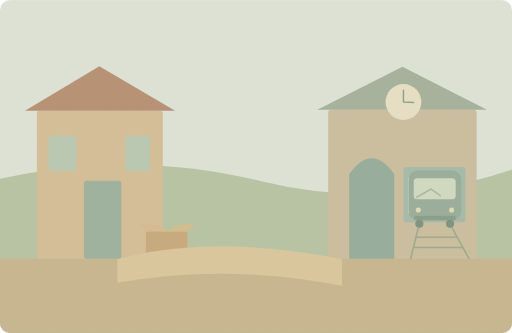
t = 0.00 s
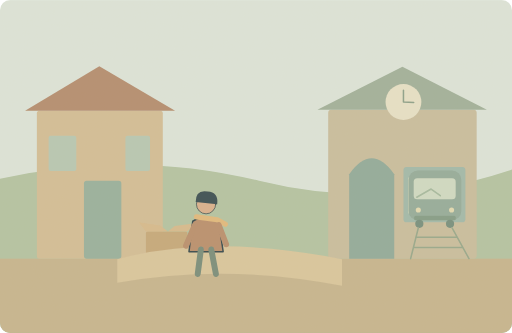
t = 1.75 s
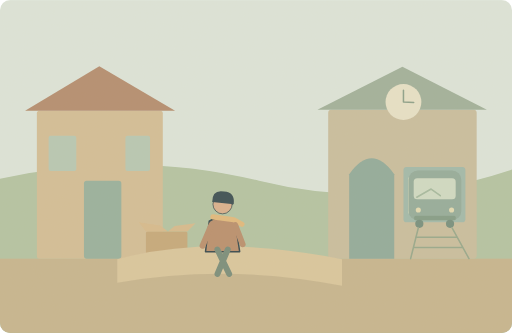
t = 2.83 s
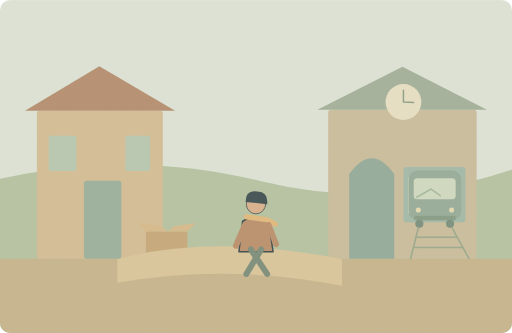
t = 5.00 s
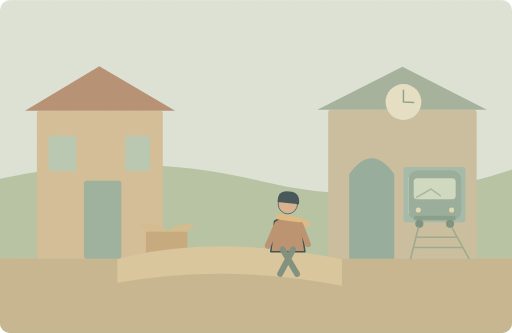
t = 7.08 s
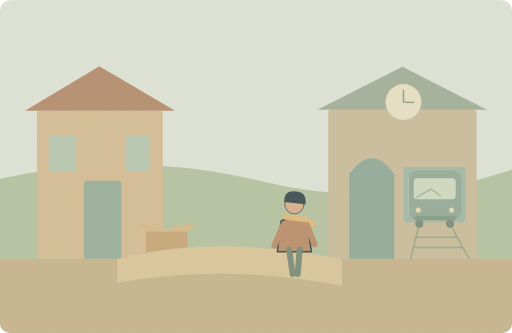
t = 7.50 s

The animated SVG that drew these frames (rendered in a browser with its animation timeline set to each time). Animation: 3 SMIL elements (animate=2,animateTransform=1); one cycle of 10.00 s, repeats indefinitely.

<svg xmlns="http://www.w3.org/2000/svg" width="1000" height="650" viewBox="0 0 1000 650" role="img" aria-labelledby="title desc"><title id="title">单词小故事</title><desc id="desc">We live near the station now, so walking is easy.</desc><metadata>{"wordId": "now", "dailyExample": "We live near the station now, so walking is easy.", "source": "https://github.com/go1app/word-atlas/blob/main/public/atlas/entries/6.json", "attribution": "Word Atlas contributors — CC BY 4.0", "license": "https://creativecommons.org/licenses/by/4.0/", "changes": "New original vector animation interpreting the daily example.", "durationSeconds": 10}</metadata><defs><clipPath id="frame"><rect width="1000" height="650" rx="20"/></clipPath><filter id="paper"><feTurbulence type="fractalNoise" baseFrequency=".74" numOctaves="3" stitchTiles="stitch"/><feColorMatrix type="saturate" values="0"/><feComponentTransfer><feFuncA type="linear" slope=".065"/></feComponentTransfer><feBlend in="SourceGraphic" mode="soft-light"/></filter><filter id="glow" x="-100%" y="-100%" width="300%" height="300%"><feGaussianBlur stdDeviation="8"/></filter></defs><g clip-path="url(#frame)"><rect x="0" y="0" width="1000" height="650" rx="0" fill="#dce6dd" /><path d="M0 349Q258 292 506 353T1000 331V650H0Z" fill="#b1c3a2" stroke="none" stroke-width="2" stroke-linecap="round" stroke-linejoin="round" /><rect x="0" y="505" width="1000" height="145" rx="0" fill="#c5b48d" /><rect x="72" y="216" width="246" height="289" rx="5" fill="#d2bd96" /><path d="M49 216L194 129 342 216Z" fill="#b28a6d" stroke="none" stroke-width="2" stroke-linecap="round" stroke-linejoin="round" /><rect x="164" y="353" width="73" height="152" rx="5" fill="#94af9c" /><rect x="95" y="265" width="54" height="69" rx="4" fill="#b5c8b4" /><rect x="245" y="265" width="48" height="69" rx="4" fill="#b5c8b4" /><rect x="285" y="452" width="81" height="54" rx="3" fill="#c4a779" /><path d="M285 452l-14 -18 42 6 15 12M366 452l16 -16 -41 5 -13 11" fill="#d5ba8c" stroke="none" stroke-width="2" stroke-linecap="round" stroke-linejoin="round" /><rect x="641" y="214" width="290" height="291" rx="6" fill="#c8bd9e" /><path d="M620 214L786 130 951 214Z" fill="#9eaf9a" stroke="none" stroke-width="2" stroke-linecap="round" stroke-linejoin="round" /><circle cx="788" cy="199" r="35" fill="#e7e2c9" /><path d="M788 199v-23M788 199l20 1" fill="none" stroke="#879e87" stroke-width="3" stroke-linecap="round" stroke-linejoin="round" /><path d="M682 505V340Q726 278 770 340V505Z" fill="#8da99a" stroke="none" stroke-width="2" stroke-linecap="round" stroke-linejoin="round" /><rect x="788" y="326" width="121" height="108" rx="6" fill="#9eb8aa" /><rect x="797" y="345" width="102" height="73" rx="5" fill="#c9d4b9" /><rect x="798" y="333" width="103" height="97" rx="18" fill="#91aa9a" /><rect x="808" y="348" width="82" height="41" rx="7" fill="#cfdbc5" /><path d="M814 385l28 -16 18 13" fill="none" stroke="#a2b99f" stroke-width="3" stroke-linecap="round" stroke-linejoin="round" /><circle cx="817" cy="410" r="5" fill="#e2dbb3" /><circle cx="882" cy="410" r="5" fill="#e2dbb3" /><rect x="809" y="421" width="81" height="9" rx="3" fill="#7f9a85" /><circle cx="819" cy="437" r="8" fill="#718c7c" /><circle cx="879" cy="437" r="8" fill="#718c7c" /><path d="M817 445L802 505M883 445L916 505M812 463H892M808 483H904" fill="none" stroke="#93a68a" stroke-width="3" stroke-linecap="round" stroke-linejoin="round" /><path d="M229 506Q418 456 668 506V558Q445 514 229 552Z" fill="#d9c69d" stroke="none" stroke-width="2" stroke-linecap="round" stroke-linejoin="round" /><g><animate attributeName="opacity" values="0;1;1;0" keyTimes="0;.07;.92;1" dur="10s" repeatCount="indefinite"/><animateTransform attributeName="transform" type="translate" values="350 445;650 445" keyTimes="0;1" dur="10s" repeatCount="indefinite"/><g transform="translate(0 0) scale(1.45)" stroke="#2c4148" stroke-linecap="round" stroke-linejoin="round"><path d="M-18 -9Q0 -20 17 -8L23 32H-23Z" fill="#b78c6b" stroke="#2c4148" stroke-width="2" stroke-linecap="round" stroke-linejoin="round" /><circle cx="0" cy="-32" r="13" fill="#d9af8c" /><path d="M-14 -35Q-14 -52 2 -49Q17 -48 15 -32Z" fill="#32474e" stroke="none" stroke-width="2" stroke-linecap="round" stroke-linejoin="round" /><path d="M-13 -15L15 -11 26 -5" fill="none" stroke="#e1b97b" stroke-width="7" stroke-linecap="round" stroke-linejoin="round" /><path d="M-15 -4L-27 24M17 -4L27 22" fill="none" stroke="#b78c6b" stroke-width="8" stroke-linecap="round" stroke-linejoin="round" /><path d="M-7 29L-20 62M7 29L22 62" fill="none" stroke="#748a79" stroke-width="8" stroke-linecap="round"><animate attributeName="d" values="M-7 29L-20 62M7 29L22 62;M-7 29L15 62M7 29L-13 62;M-7 29L-20 62M7 29L22 62" keyTimes="0;.5;1" dur="2s" repeatCount="indefinite"/></path></g></g><rect width="1000" height="650" fill="#ddc8a0" opacity=".14" filter="url(#paper)" pointer-events="none"/></g></svg>
